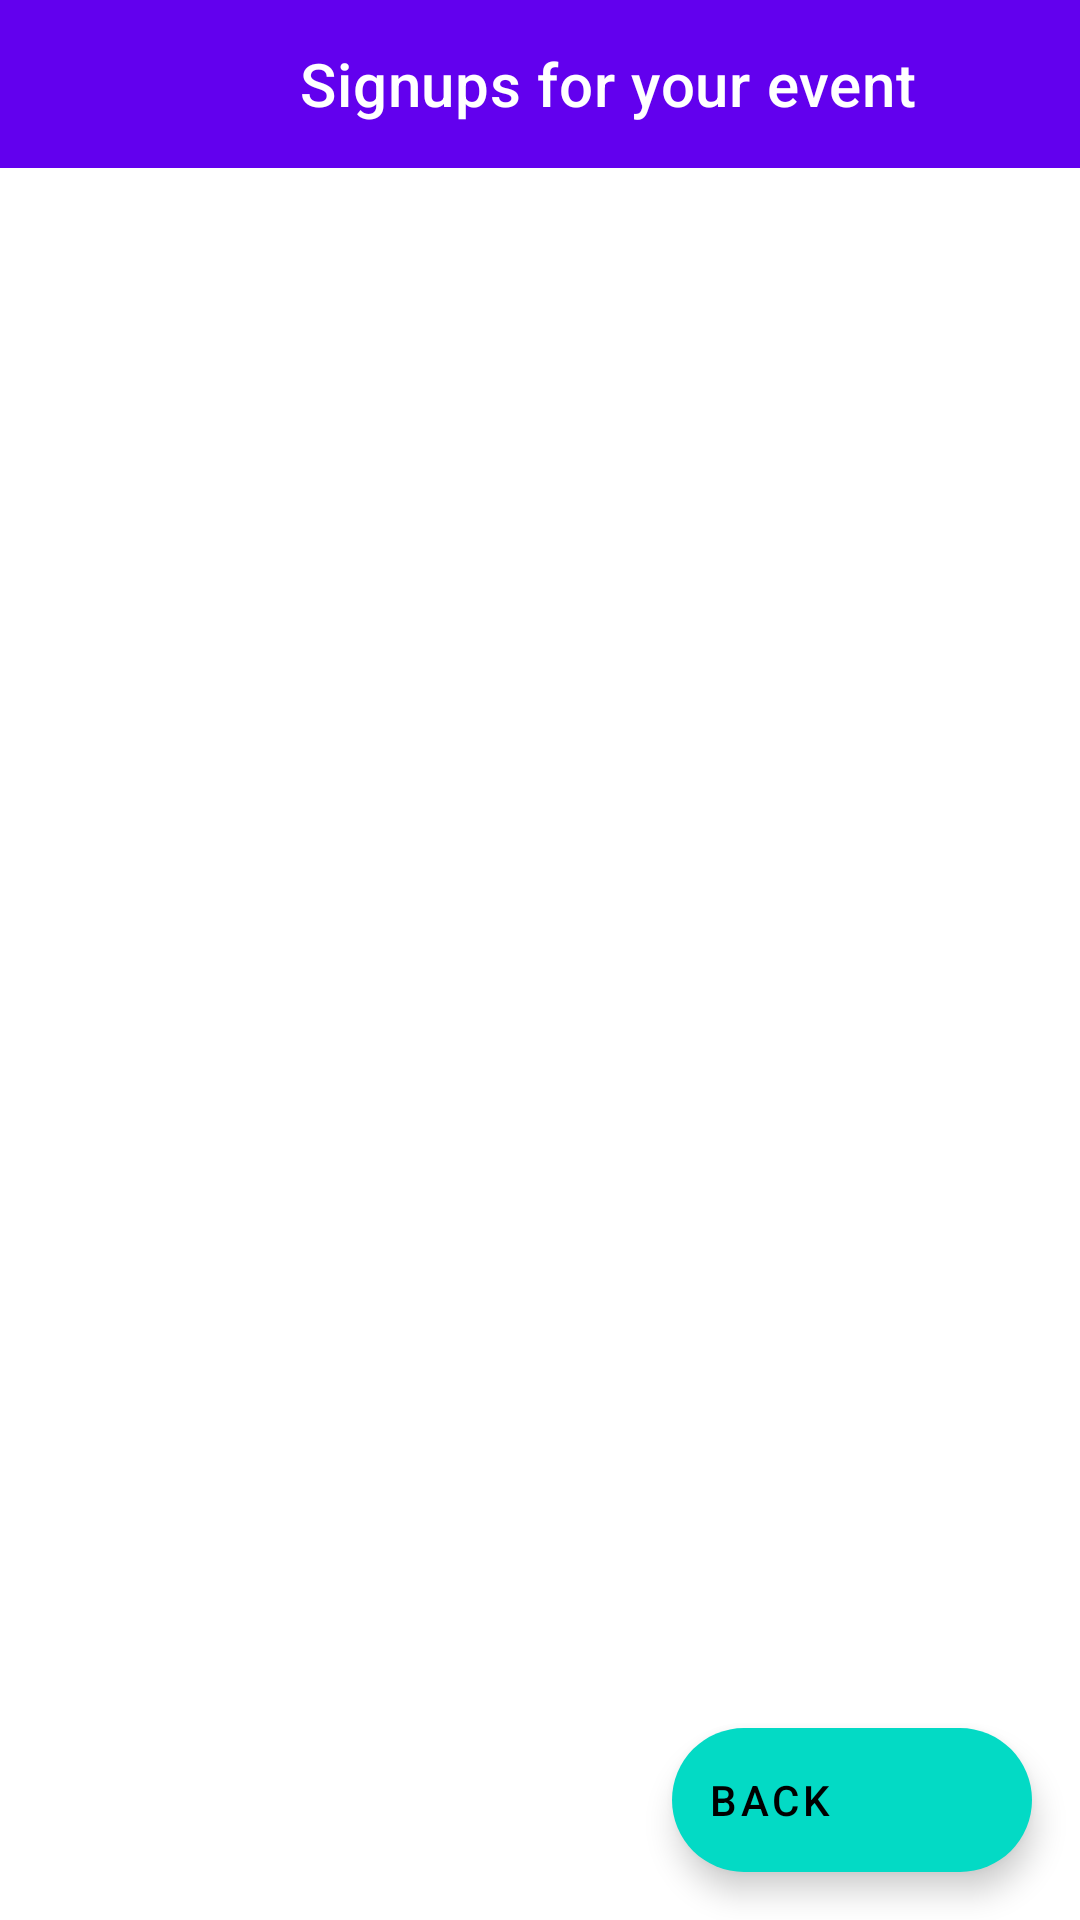

Android layout source for this screen:
<!-- AndroidManifest.xml: application theme AppTheme -->
<!-- res/layout/view_signups_activity.xml -->
<RelativeLayout xmlns:android="http://schemas.android.com/apk/res/android"
    android:layout_width="match_parent"
    android:layout_height="match_parent"
    xmlns:tools="http://schemas.android.com/tools"
    xmlns:app="http://schemas.android.com/apk/res-auto">

        <androidx.appcompat.widget.Toolbar
            android:id="@+id/toolbarSignups"
            android:layout_width="match_parent"
            android:layout_height="?attr/actionBarSize"
            android:background="?attr/colorPrimary"
            app:titleTextColor="@android:color/white"
            app:titleMarginStart="100dp"
            app:titleMarginEnd="32dp"

            app:title="Signups for your event"

            android:layout_alignParentTop="true"
            />


    <androidx.recyclerview.widget.RecyclerView
        android:layout_below="@id/toolbarSignups"
        android:id="@+id/signups_recyclerview"
        android:layout_width="match_parent"
        android:layout_height="match_parent"
        android:divider="@android:color/transparent"
        android:dividerHeight="6sp"
        android:scrollbars="vertical"
        android:visibility="visible"
        tools:layout_editor_absoluteX="0dp"
        tools:layout_editor_absoluteY="16dp"
        tools:listitem="@layout/signup_item_card" />

    <TextView
        android:id="@+id/emptyTextView4Signup"
        android:layout_width="wrap_content"
        android:layout_height="wrap_content"
        android:text="No signups yet!"
        android:layout_centerInParent="true"
        android:visibility="gone" />

    <com.google.android.material.floatingactionbutton.ExtendedFloatingActionButton
        android:id="@+id/back_fb_signups"
        android:layout_width="wrap_content"
        android:layout_height="wrap_content"
        android:layout_alignParentBottom="true"
        android:layout_alignParentEnd="true"
        android:layout_margin="16dp"
        android:text="Back"
        />

</RelativeLayout>
<!-- res/layout/signup_item_card.xml (included above) -->
<?xml version="1.0" encoding="utf-8"?>
<androidx.cardview.widget.CardView xmlns:android="http://schemas.android.com/apk/res/android"
    android:layout_width="match_parent"
    android:layout_height="wrap_content"
    xmlns:app="http://schemas.android.com/apk/res-auto"
    android:layout_marginStart="12dp"
    android:layout_marginEnd="12dp"
    android:layout_marginVertical="10dp"
    android:layout_marginHorizontal="10dp"
    app:cardCornerRadius="20dp"
    app:cardElevation="8dp"
    android:id="@+id/signup_card">



        <LinearLayout
            android:id="@+id/lyt4signup"
            android:layout_width="match_parent"
            android:layout_height="match_parent"
            android:background="@color/md_theme_outlineVariant"
            android:gravity="center_vertical"
            android:orientation="horizontal"
            android:padding="16dp">

            <TextView
                android:id="@+id/signup_name"
                android:layout_width="0dp"
                android:layout_height="wrap_content"
                android:layout_margin="10dp"
                android:layout_marginStart="16dp"
                android:layout_weight="1"
                android:text="@string/attendee_name"
                android:textSize="25sp" />

        </LinearLayout>




</androidx.cardview.widget.CardView>
<!-- resources referenced by this layout -->
<resources>
  <color name="md_theme_outlineVariant">#CAC4D0</color>
  <string name="attendee_name">Name</string>
</resources>
